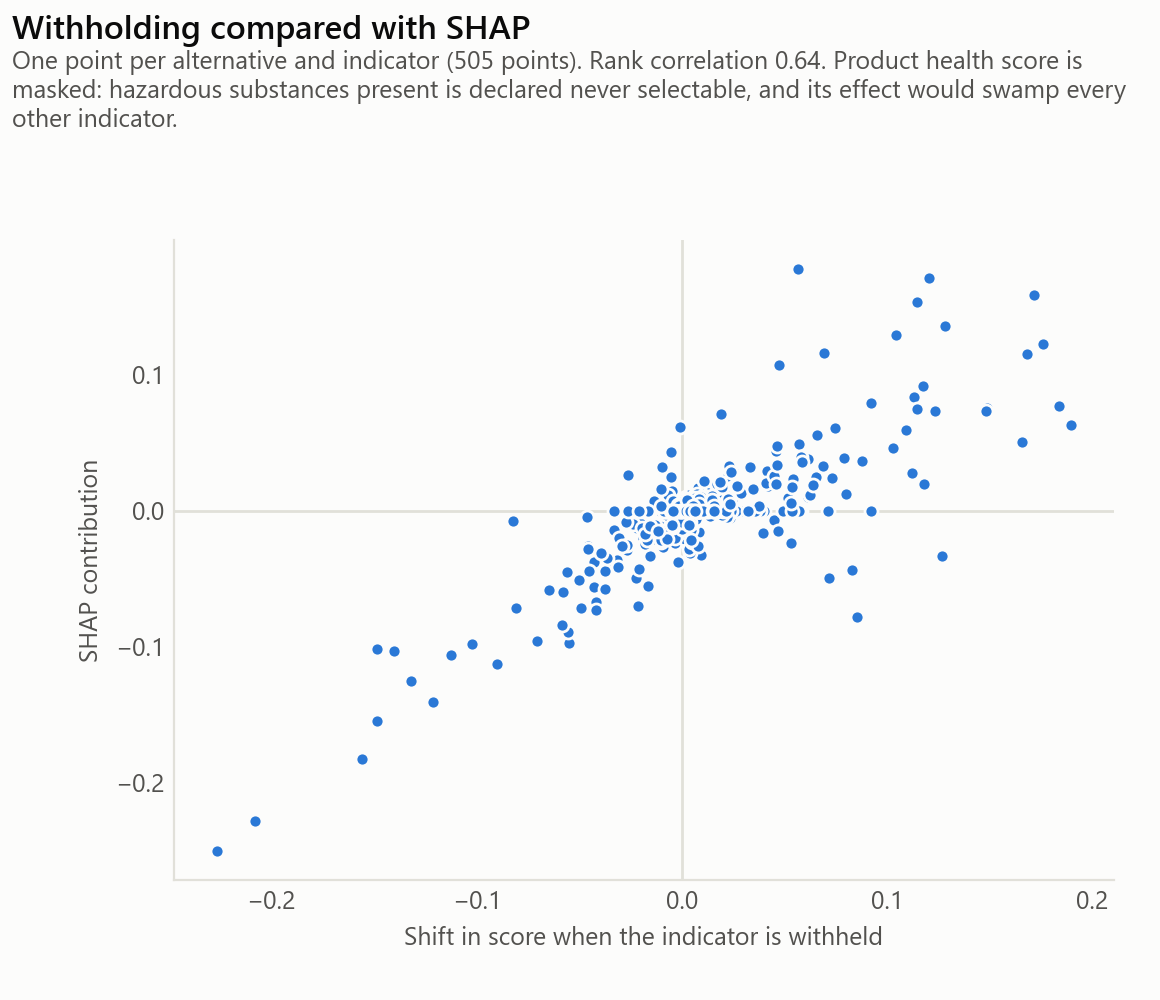

The file beside this chart, header and first rows:
indicator, withholding, shap
health, 0.07276, 0.1644
cost_product, -0.055, -0.09725
u_value, -0.07053, -0.09588
gwp, 0.07166, -0.04946
acoustic_reduction, 0.02318, 0.03099
fwu, -0.01117, -0.02348
fire_reaction, 0.00488, -0.01881
cost_labour, -0.0161, -0.01682
wdp, -0.00989, -0.01255
fu_inert, -0.00896, -0.00315
circ_orig, 0.01038, 0.0
fu_recyc, 0.00013, 0.0
fu_incin, -0.00137, 0.0
fu_haz, -0.01413, 0.0
cost_maintenance, -0.02395, 0.0
surface_mass, -0.00091, 0.0
heat_capacity, 0.00114, 0.0
thickness, -0.00141, 0.0
health, -0.01059, 0.09266
fire_reaction, 0.06573, 0.05591
acoustic_reduction, 0.07328, 0.02411
gwp, -0.00669, -0.01572
fwu, -0.00202, -0.00831
u_value, -0.08241, -0.00727
heat_capacity, 0.00973, 0.00562
cost_labour, 0.00623, 0.00484
thickness, -0.04621, -0.0044
circ_orig, -0.00898, 0.0
fu_recyc, 0.01222, 0.0
fu_incin, 0.00706, 0.0
fu_inert, 0.00475, 0.0
fu_haz, -0.00706, 0.0
cost_product, 0.00569, 0.0
cost_maintenance, 0.0066, 0.0
surface_mass, -0.00245, 0.0
health, 0.1083, 0.2861
acoustic_reduction, -0.08083, -0.07141
fu_haz, -0.00914, -0.0268
fire_reaction, -0.02791, -0.02305
fu_inert, 0.02016, 0.02084
gwp, 0.04198, 0.01794
u_value, 0.00558, -0.01563
circ_orig, 0.01644, 0.01483
fu_recyc, -0.00454, 0.0147
heat_capacity, -0.03294, -0.01416
wdp, 0.00468, 0.0
fwu, 0.00154, 0.0
fu_incin, -0.00283, 0.0
cost_product, 0.00648, 0.0
cost_labour, 0.017, 0.0
cost_maintenance, 0.01242, 0.0
surface_mass, -0.01555, 0.0
thickness, 0.00658, 0.0
fu_recyc, -0.0552, -0.08946
health, -0.01818, 0.08654
fu_inert, -0.05578, -0.04484
u_value, -0.03278, -0.03822
circ_orig, -0.03159, -0.03605
fire_reaction, 0.04148, 0.02895
fu_haz, 0.04114, 0.0206
... 475 more rows
